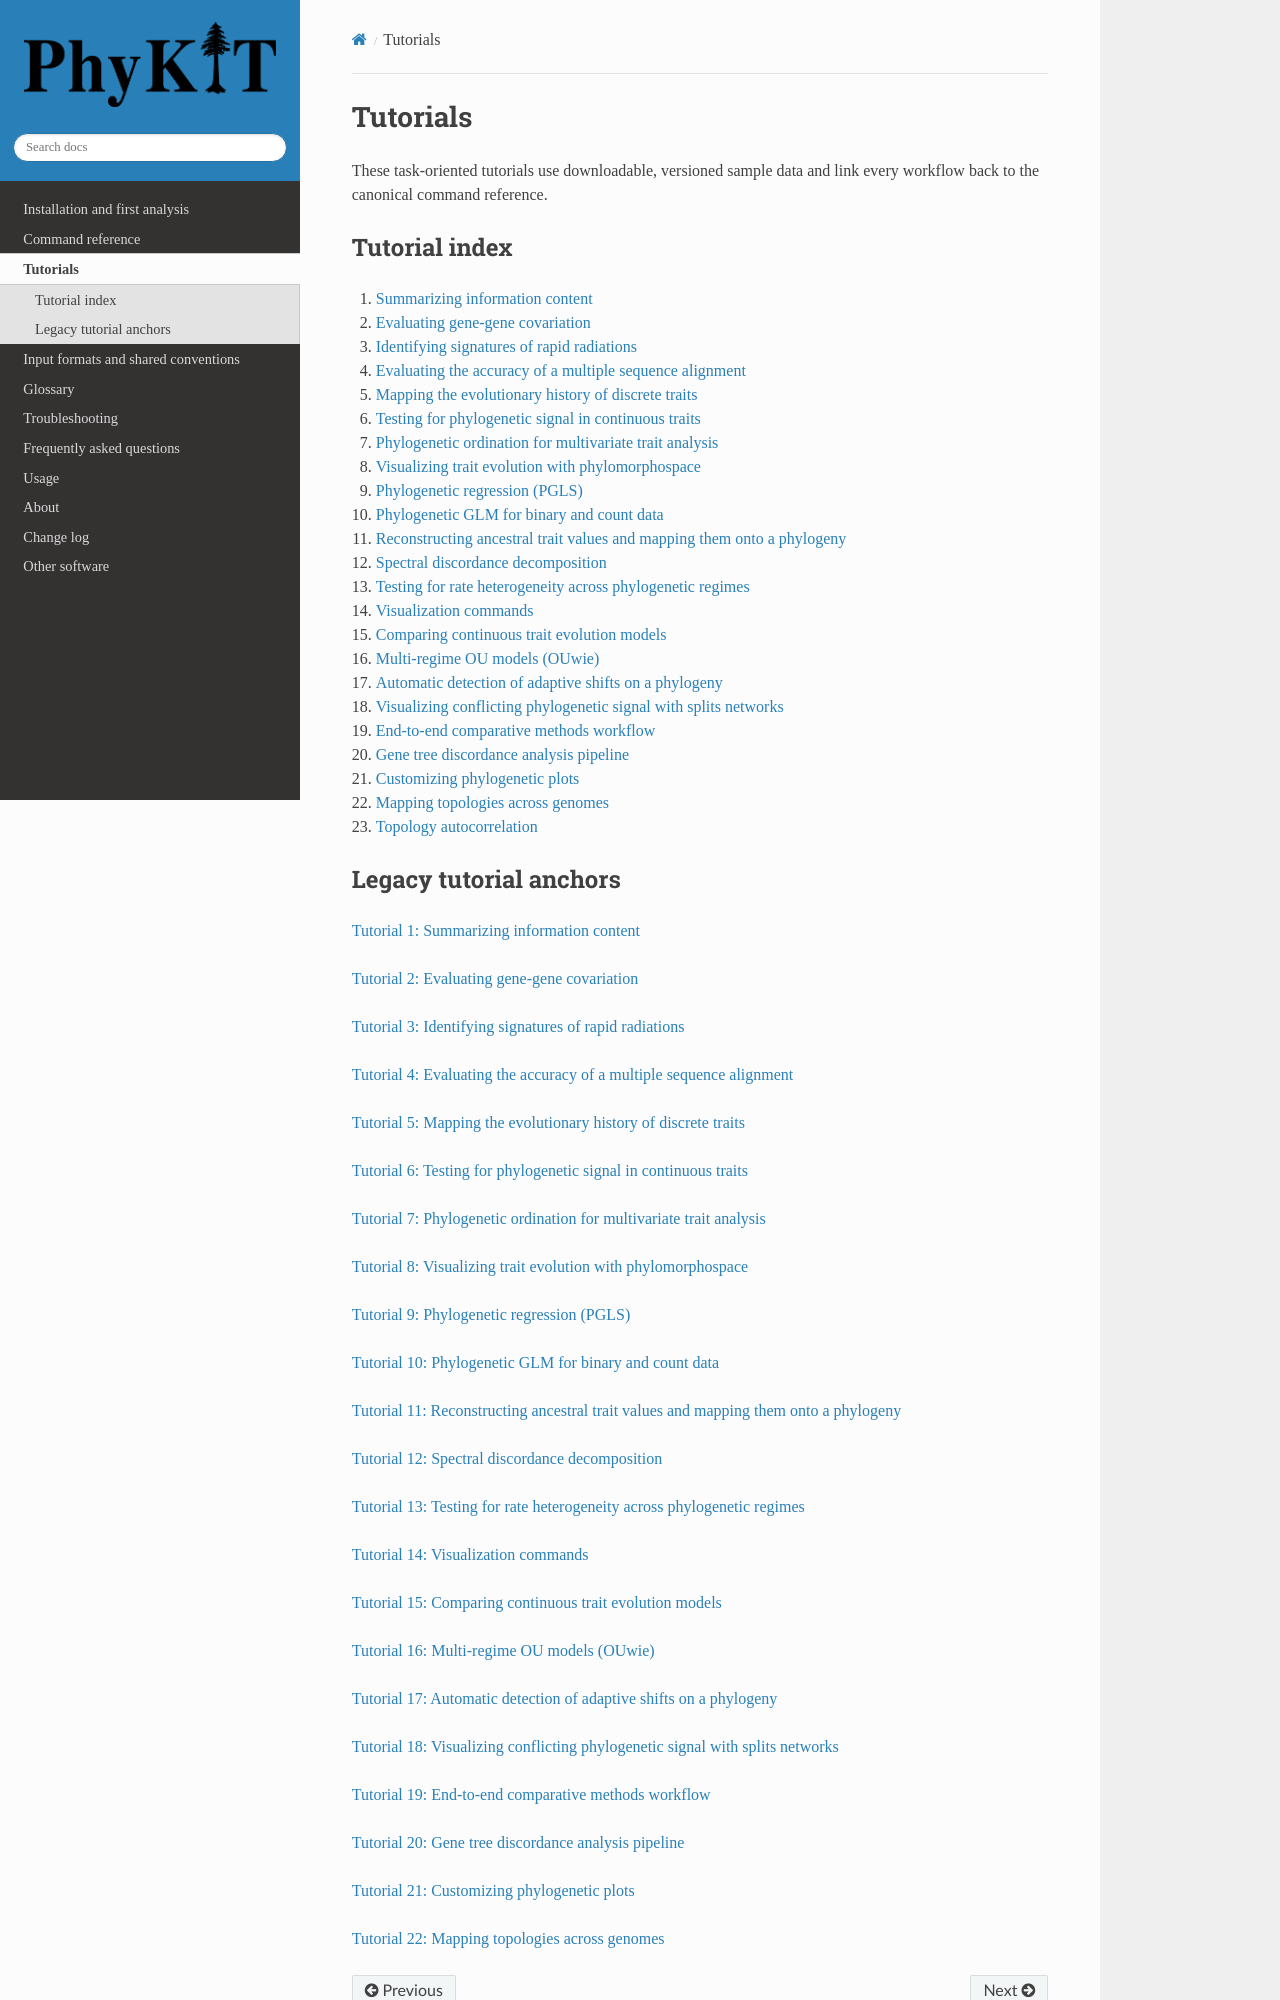

repository: JLSteenwyk/PhyKIT · page: tutorials/index.html · generator: sphinx

.. _tutorials:

Tutorials
=========

These task-oriented tutorials use downloadable, versioned sample data and link
every workflow back to the canonical command reference.

Tutorial index
--------------

1. :doc:`Summarizing information content <pages/01-summarizing-information-content>`
2. :doc:`Evaluating gene-gene covariation <pages/02-evaluating-gene-gene-covariation>`
3. :doc:`Identifying signatures of rapid radiations <pages/03-identifying-signatures-of-rapid-radiations>`
4. :doc:`Evaluating the accuracy of a multiple sequence alignment <pages/04-evaluating-the-accuracy-of-a-multiple-sequence-alignment>`
5. :doc:`Mapping the evolutionary history of discrete traits <pages/05-mapping-the-evolutionary-history-of-discrete-traits>`
6. :doc:`Testing for phylogenetic signal in continuous traits <pages/06-testing-for-phylogenetic-signal-in-continuous-traits>`
7. :doc:`Phylogenetic ordination for multivariate trait analysis <pages/07-phylogenetic-ordination-for-multivariate-trait-analysis>`
8. :doc:`Visualizing trait evolution with phylomorphospace <pages/08-visualizing-trait-evolution-with-phylomorphospace>`
9. :doc:`Phylogenetic regression (PGLS) <pages/09-phylogenetic-regression-pgls>`
10. :doc:`Phylogenetic GLM for binary and count data <pages/10-phylogenetic-glm-for-binary-and-count-data>`
11. :doc:`Reconstructing ancestral trait values and mapping them onto a phylogeny <pages/11-reconstructing-ancestral-trait-values-and-mapping-them-onto-a-phylogeny>`
12. :doc:`Spectral discordance decomposition <pages/12-spectral-discordance-decomposition>`
13. :doc:`Testing for rate heterogeneity across phylogenetic regimes <pages/13-testing-for-rate-heterogeneity-across-phylogenetic-regimes>`
14. :doc:`Visualization commands <pages/14-visualization-commands>`
15. :doc:`Comparing continuous trait evolution models <pages/15-comparing-continuous-trait-evolution-models>`
16. :doc:`Multi-regime OU models (OUwie) <pages/16-multi-regime-ou-models-ouwie>`
17. :doc:`Automatic detection of adaptive shifts on a phylogeny <pages/17-automatic-detection-of-adaptive-shifts-on-a-phylogeny>`
18. :doc:`Visualizing conflicting phylogenetic signal with splits networks <pages/18-visualizing-conflicting-phylogenetic-signal-with-splits-networks>`
19. :doc:`End-to-end comparative methods workflow <pages/19-end-to-end-comparative-methods-workflow>`
20. :doc:`Gene tree discordance analysis pipeline <pages/20-gene-tree-discordance-analysis-pipeline>`
21. :doc:`Customizing phylogenetic plots <pages/21-customizing-phylogenetic-plots>`
22. :doc:`Mapping topologies across genomes <pages/22-mapping-topologies-across-genomes>`
23. :doc:`Topology autocorrelation <pages/23-topology-autocorrelation>`

.. toctree::
   :hidden:

   pages/22-mapping-topologies-across-genomes
   pages/23-topology-autocorrelation

   pages/01-summarizing-information-content
   pages/02-evaluating-gene-gene-covariation
   pages/03-identifying-signatures-of-rapid-radiations
   pages/04-evaluating-the-accuracy-of-a-multiple-sequence-alignment
   pages/05-mapping-the-evolutionary-history-of-discrete-traits
   pages/06-testing-for-phylogenetic-signal-in-continuous-traits
   pages/07-phylogenetic-ordination-for-multivariate-trait-analysis
   pages/08-visualizing-trait-evolution-with-phylomorphospace
   pages/09-phylogenetic-regression-pgls
   pages/10-phylogenetic-glm-for-binary-and-count-data
   pages/11-reconstructing-ancestral-trait-values-and-mapping-them-onto-a-phylogeny
   pages/12-spectral-discordance-decomposition
   pages/13-testing-for-rate-heterogeneity-across-phylogenetic-regimes
   pages/14-visualization-commands
   pages/15-comparing-continuous-trait-evolution-models
   pages/16-multi-regime-ou-models-ouwie
   pages/17-automatic-detection-of-adaptive-shifts-on-a-phylogeny
   pages/18-visualizing-conflicting-phylogenetic-signal-with-splits-networks
   pages/19-end-to-end-comparative-methods-workflow
   pages/20-gene-tree-discordance-analysis-pipeline
   pages/21-customizing-phylogenetic-plots
